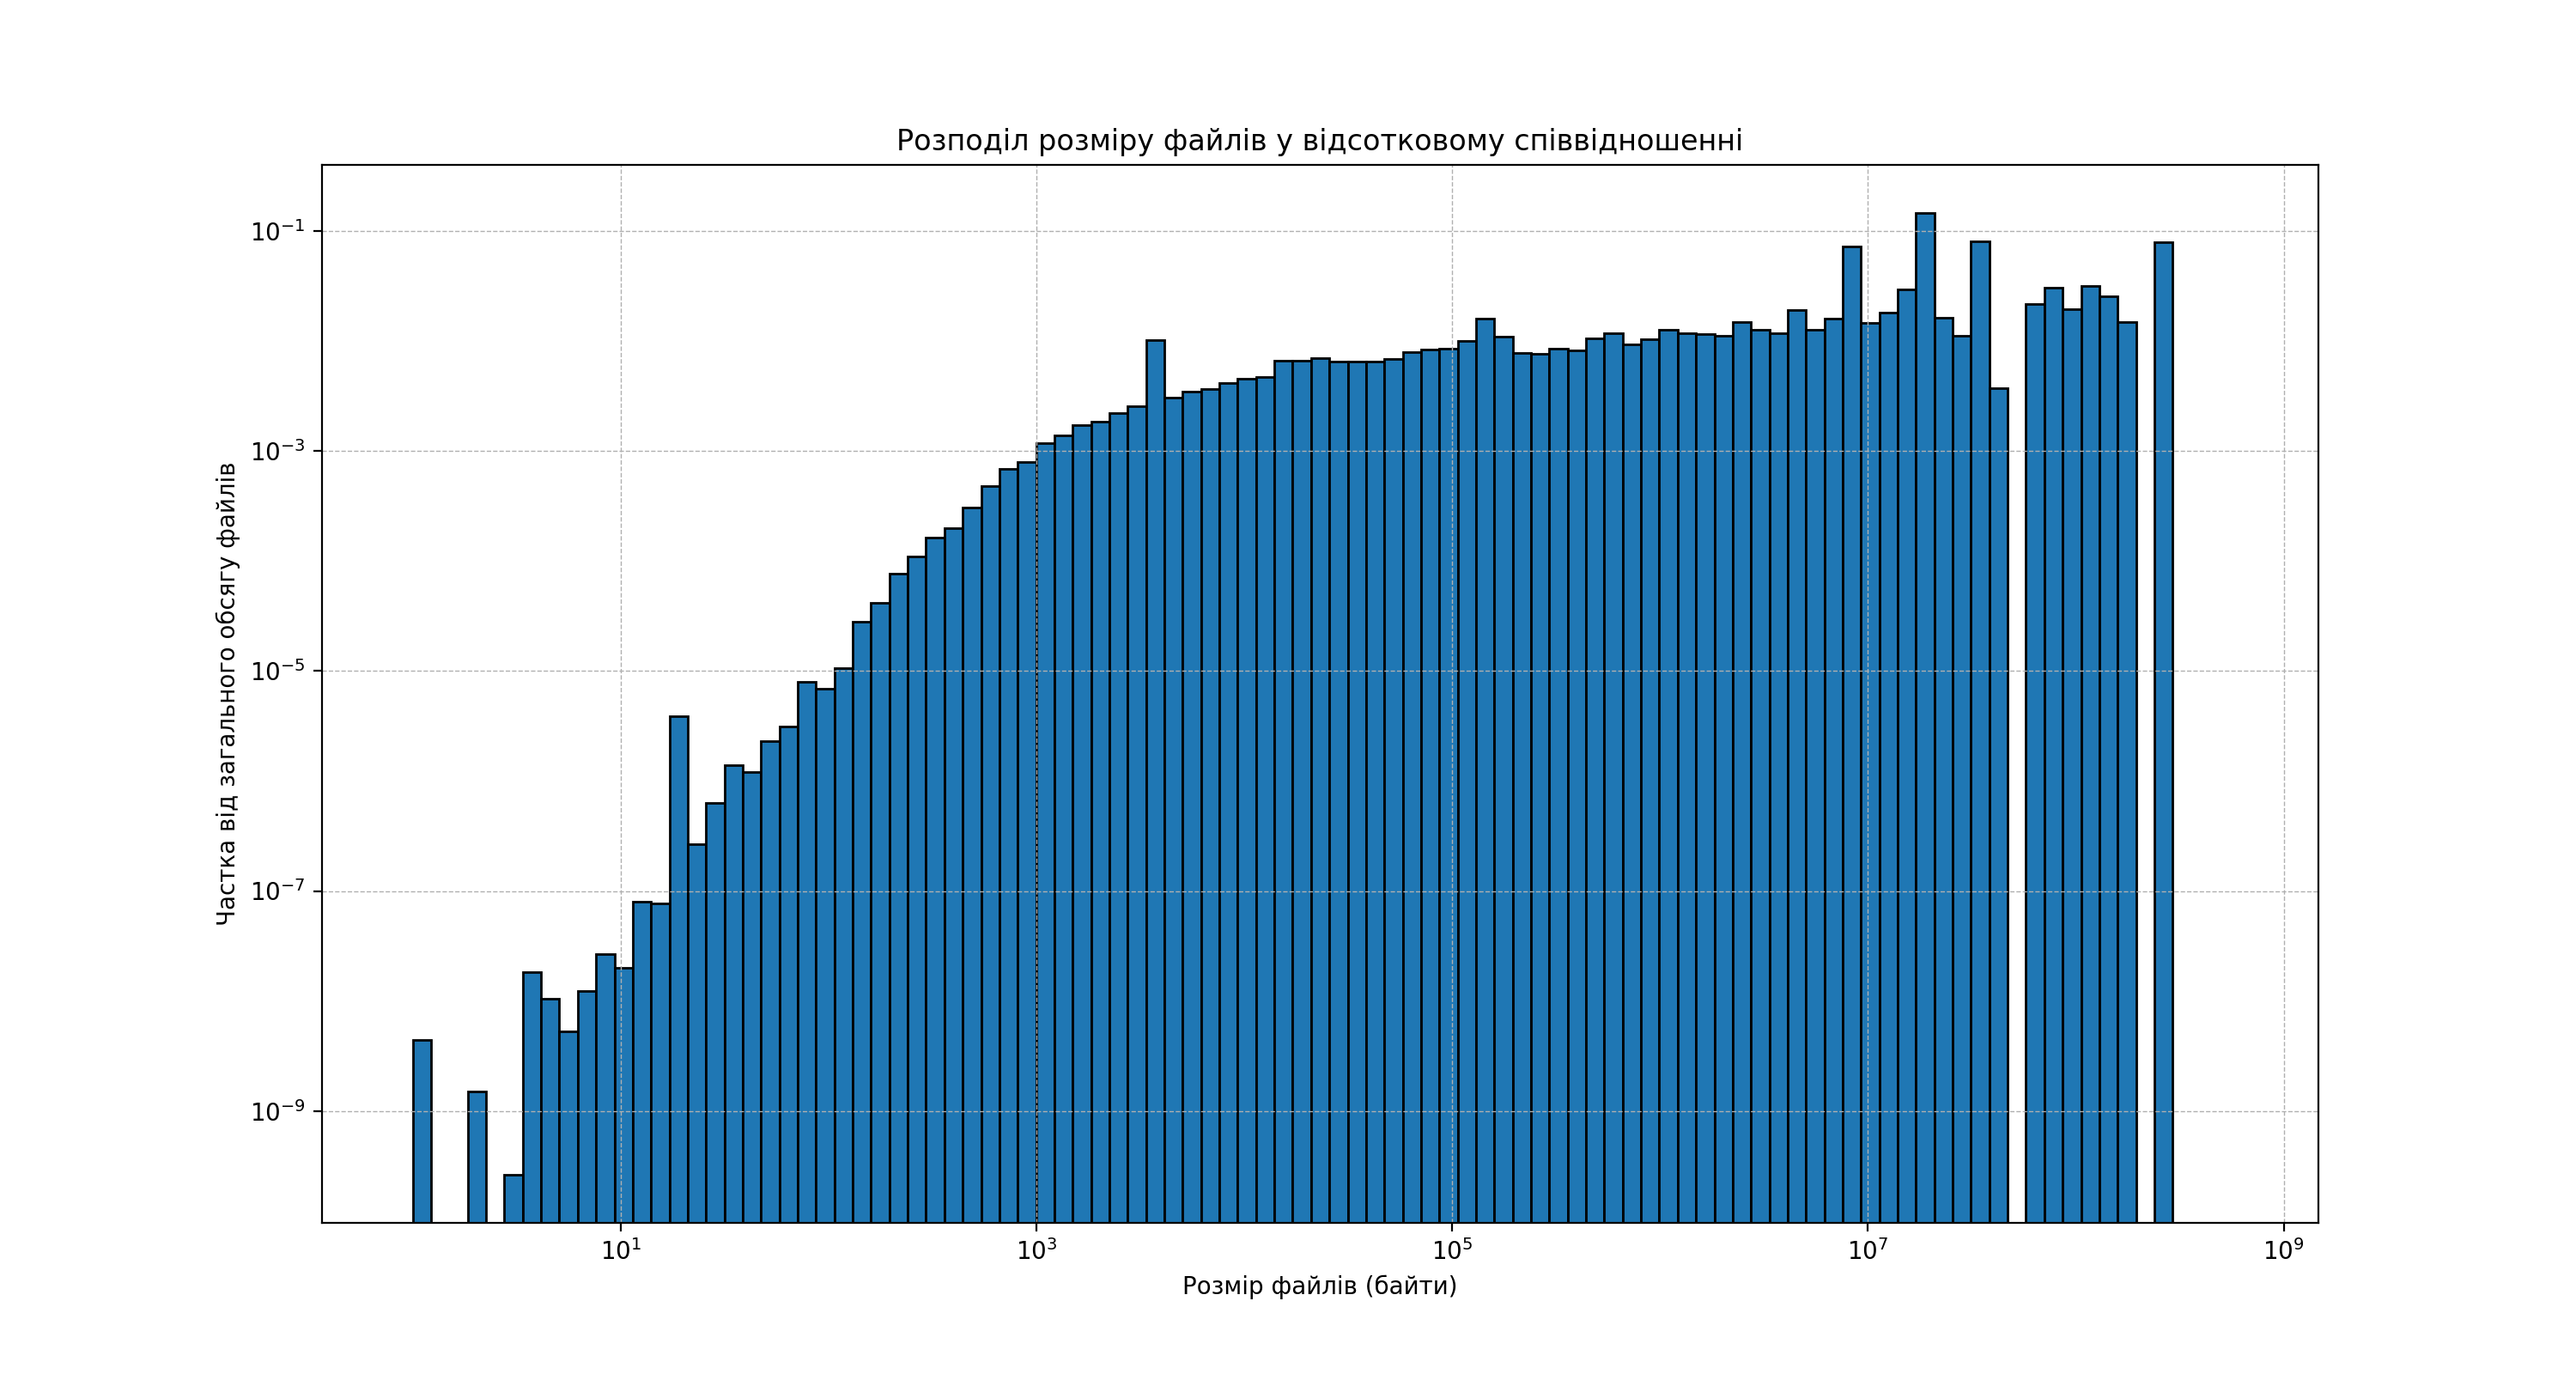

Write the Python code that produced this figure.
import file_helper as fh
from matplotlib import pyplot as plt
import numpy as np

# Отримання розмірів файлів
size_list = fh.get_sizes("file_size_sys.csv")
size_list.sort()

# Загальний розмір файлів
total_size = sum(size_list)
# print(total_size, size_list[0], size_list[-1])

# Визначення вагового коефіцієнта як відсотка від загального обсягу
weights = np.array(size_list) / total_size  

# Побудова гістограми
plt.figure(figsize=(15, 8))
plt.xscale('log')
plt.yscale('log')  # Важливо, щоб частки від загального обсягу теж відображались логарифмічно

# Використання логарифмічних бінів для рівномірнішого відображення
bins = np.logspace(np.log10(max(min(size_list), 1)), np.log10(max(size_list)), num=100)

plt.hist(size_list, bins=bins, weights=weights, edgecolor='black')

plt.xlabel("Розмір файлів (байти)")
plt.ylabel("Частка від загального обсягу файлів")
plt.title("Розподіл розміру файлів у відсотковому співвідношенні")

plt.grid(True, which="both", linestyle="--", linewidth=0.5)
plt.savefig('logarithmic_histogram.png', dpi=200)
plt.show()